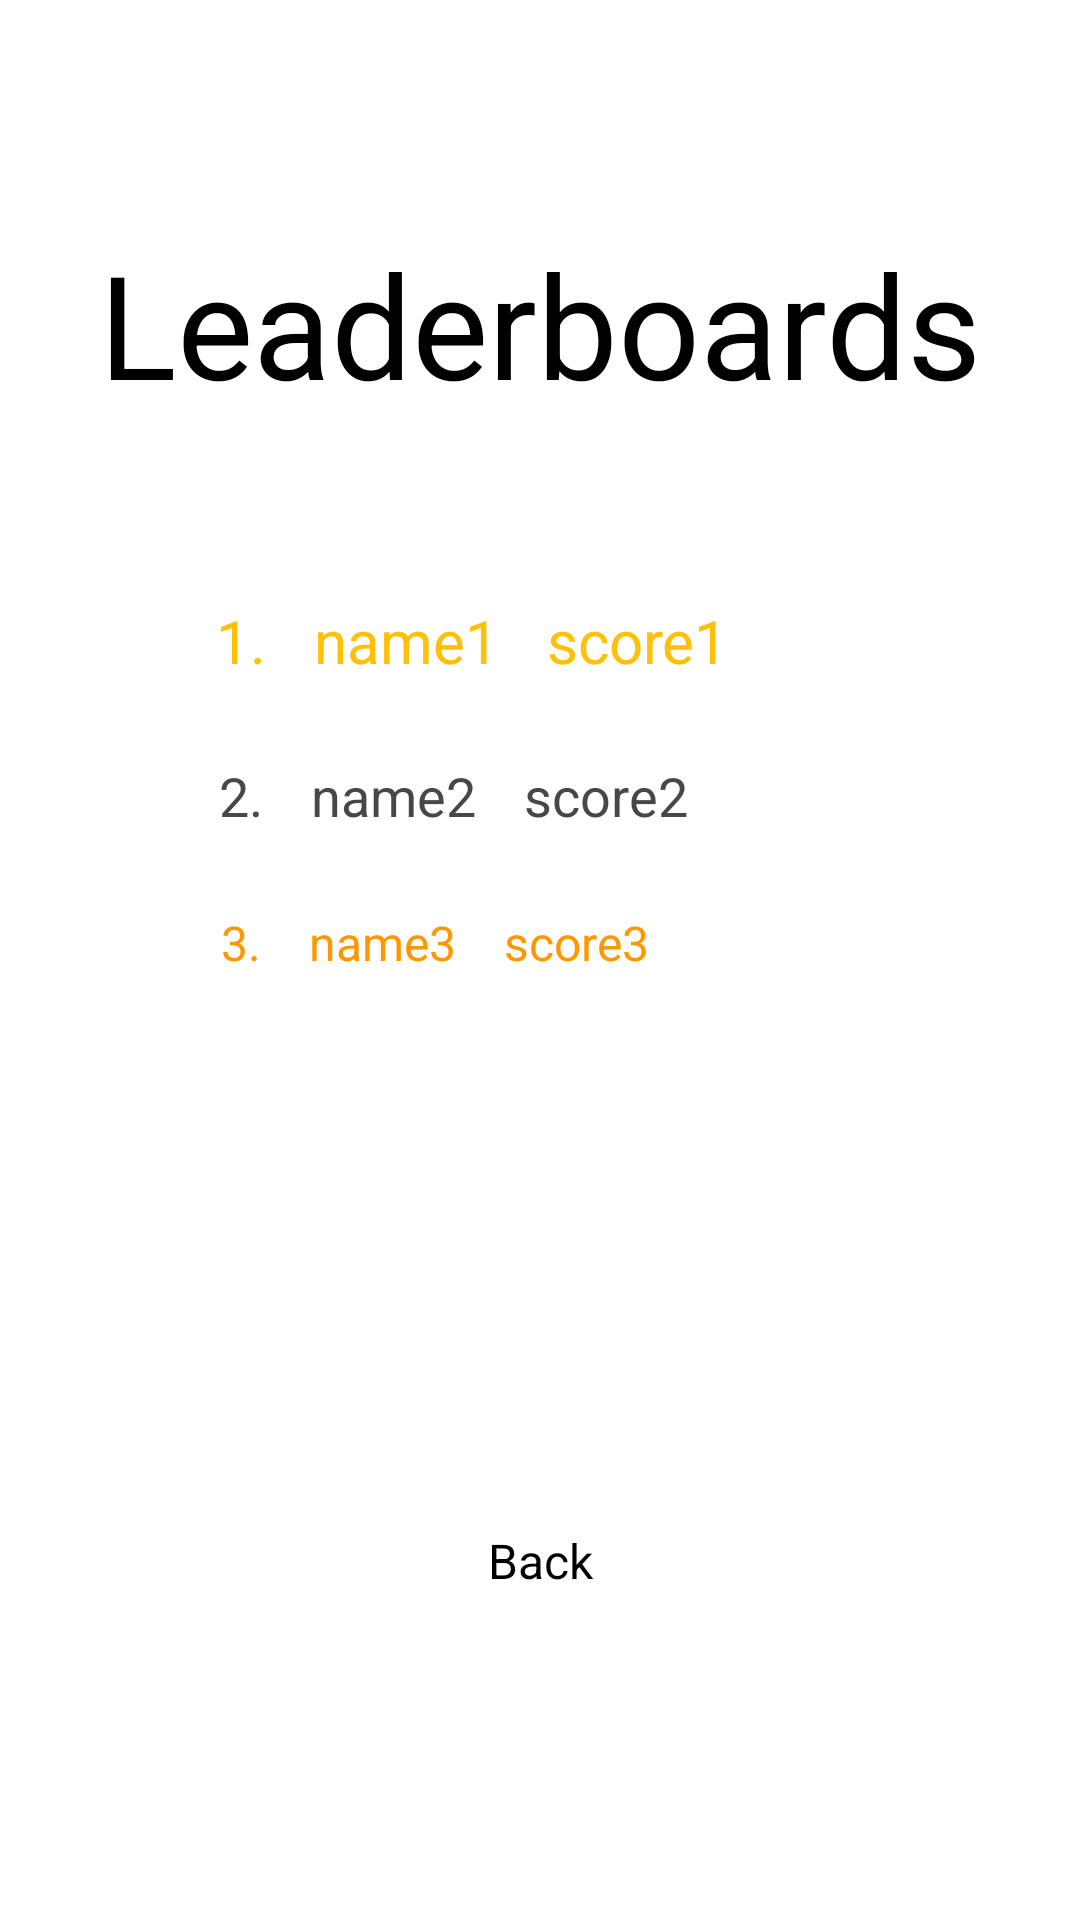

Reconstruct the res/layout file that produces this screen, plus the resources it refers to.
<!-- AndroidManifest.xml: application theme Theme.Pexeso -->
<!-- res/layout/activity_leaderboards.xml -->
<?xml version="1.0" encoding="utf-8"?>
<androidx.constraintlayout.widget.ConstraintLayout xmlns:android="http://schemas.android.com/apk/res/android"
    xmlns:app="http://schemas.android.com/apk/res-auto"
    xmlns:tools="http://schemas.android.com/tools"
    android:layout_width="match_parent"
    android:layout_height="match_parent"
    tools:context=".Leaderboards"
    tools:layout_editor_absoluteX="-65dp"
    tools:layout_editor_absoluteY="0dp">

    <TextView
        android:id="@+id/tv2n"
        android:layout_width="wrap_content"
        android:layout_height="wrap_content"
        android:layout_marginStart="16dp"
        android:layout_marginTop="26dp"
        android:text="name2"
        android:textColor="#474747"
        android:textSize="18sp"
        app:layout_constraintStart_toEndOf="@+id/cislo2"
        app:layout_constraintTop_toBottomOf="@+id/tv1n" />

    <TextView
        android:id="@+id/tv2s"
        android:layout_width="wrap_content"
        android:layout_height="wrap_content"
        android:layout_marginStart="16dp"
        android:layout_marginTop="26dp"
        android:text="score2"
        android:textColor="#474747"
        android:textSize="18sp"
        app:layout_constraintStart_toEndOf="@+id/tv2n"
        app:layout_constraintTop_toBottomOf="@+id/tv1s" />

    <Button
        android:id="@+id/btnBackL"
        android:layout_width="wrap_content"
        android:layout_height="wrap_content"
        android:layout_marginTop="400dp"
        android:text="Back"
        android:textSize="16sp"
        app:layout_constraintBottom_toBottomOf="parent"
        app:layout_constraintEnd_toEndOf="parent"
        app:layout_constraintStart_toStartOf="parent"
        app:layout_constraintTop_toTopOf="parent" />

    <Button
        android:id="@+id/btnDelete"
        android:layout_width="wrap_content"
        android:layout_height="wrap_content"
        android:layout_marginTop="385dp"
        android:text="Delete data"
        android:textSize="16sp"
        android:visibility="invisible"
        app:layout_constraintBottom_toBottomOf="parent"
        app:layout_constraintEnd_toEndOf="parent"
        app:layout_constraintHorizontal_bias="0.501"
        app:layout_constraintStart_toStartOf="parent"
        app:layout_constraintTop_toTopOf="parent"
        app:layout_constraintVertical_bias="0.296" />

    <TextView
        android:id="@+id/textViewL"
        android:layout_width="wrap_content"
        android:layout_height="wrap_content"
        android:layout_marginTop="-425dp"
        android:text="Leaderboards"
        android:textColor="#000000"
        android:textSize="48sp"
        app:layout_constraintBottom_toBottomOf="parent"
        app:layout_constraintEnd_toEndOf="parent"
        app:layout_constraintStart_toStartOf="parent"
        app:layout_constraintTop_toTopOf="parent" />

    <TextView
        android:id="@+id/cislo2"
        android:layout_width="wrap_content"
        android:layout_height="wrap_content"
        android:layout_marginStart="-200dp"
        android:layout_marginTop="26dp"
        android:text="2."
        android:textColor="#474747"
        android:textSize="18sp"
        app:layout_constraintEnd_toEndOf="parent"
        app:layout_constraintStart_toStartOf="parent"
        app:layout_constraintTop_toBottomOf="@+id/cislo1" />

    <TextView
        android:id="@+id/cislo3"
        android:layout_width="wrap_content"
        android:layout_height="wrap_content"
        android:layout_marginStart="-200dp"
        android:layout_marginTop="26dp"
        android:text="3."
        android:textColor="#FF9800"
        android:textSize="16sp"
        app:layout_constraintEnd_toEndOf="parent"
        app:layout_constraintStart_toStartOf="parent"
        app:layout_constraintTop_toBottomOf="@+id/cislo2" />

    <TextView
        android:id="@+id/tv3n"
        android:layout_width="wrap_content"
        android:layout_height="wrap_content"
        android:layout_marginStart="16dp"
        android:layout_marginTop="26dp"
        android:text="name3"
        android:textColor="#FF9800"
        android:textSize="16sp"
        app:layout_constraintStart_toEndOf="@+id/cislo3"
        app:layout_constraintTop_toBottomOf="@+id/tv2n" />

    <TextView
        android:id="@+id/tv3s"
        android:layout_width="wrap_content"
        android:layout_height="wrap_content"
        android:layout_marginStart="16dp"
        android:layout_marginTop="26dp"
        android:text="score3"
        android:textColor="#FF9800"
        android:textSize="16sp"
        app:layout_constraintStart_toEndOf="@+id/tv3n"
        app:layout_constraintTop_toBottomOf="@+id/tv2s" />

    <TextView
        android:id="@+id/cislo1"
        android:layout_width="wrap_content"
        android:layout_height="wrap_content"
        android:layout_marginStart="-200dp"
        android:layout_marginTop="60dp"
        android:text="1."
        android:textColor="#FFC107"
        android:textSize="20sp"
        app:layout_constraintEnd_toEndOf="parent"
        app:layout_constraintStart_toStartOf="parent"
        app:layout_constraintTop_toBottomOf="@+id/textViewL" />

    <TextView
        android:id="@+id/tv1n"
        android:layout_width="wrap_content"
        android:layout_height="wrap_content"
        android:layout_marginStart="16dp"
        android:layout_marginTop="60dp"
        android:text="name1"
        android:textColor="#FFC107"
        android:textSize="20sp"
        app:layout_constraintStart_toEndOf="@+id/cislo1"
        app:layout_constraintTop_toBottomOf="@+id/textViewL" />

    <TextView
        android:id="@+id/tv1s"
        android:layout_width="wrap_content"
        android:layout_height="wrap_content"
        android:layout_marginStart="16dp"
        android:layout_marginTop="60dp"
        android:text="score1"
        android:textColor="#FFC107"
        android:textSize="20sp"
        app:layout_constraintStart_toEndOf="@+id/tv1n"
        app:layout_constraintTop_toBottomOf="@+id/textViewL" />

</androidx.constraintlayout.widget.ConstraintLayout>
<!-- resources referenced by this layout -->
<resources>
  <style name="Theme.Pexeso" parent="Theme.MaterialComponents.DayNight.DarkActionBar">
          
          <item name="colorPrimary">@color/purple_200</item>
          <item name="colorPrimaryVariant">@color/purple_700</item>
          <item name="colorOnPrimary">@color/black</item>
          
          <item name="colorSecondary">@color/teal_200</item>
          <item name="colorSecondaryVariant">@color/teal_200</item>
          <item name="colorOnSecondary">@color/black</item>
          
          <item name="android:statusBarColor">?attr/colorPrimaryVariant</item>
          
      </style>
  <!-- not gathered from this repository: default colours our renderer supplied (Android Studio template values) -->
  <color name="purple_200">#FFBB86FC</color>
  <color name="purple_700">#FF3700B3</color>
  <color name="teal_200">#FF03DAC5</color>
  <color name="black">#FF000000</color>
</resources>
